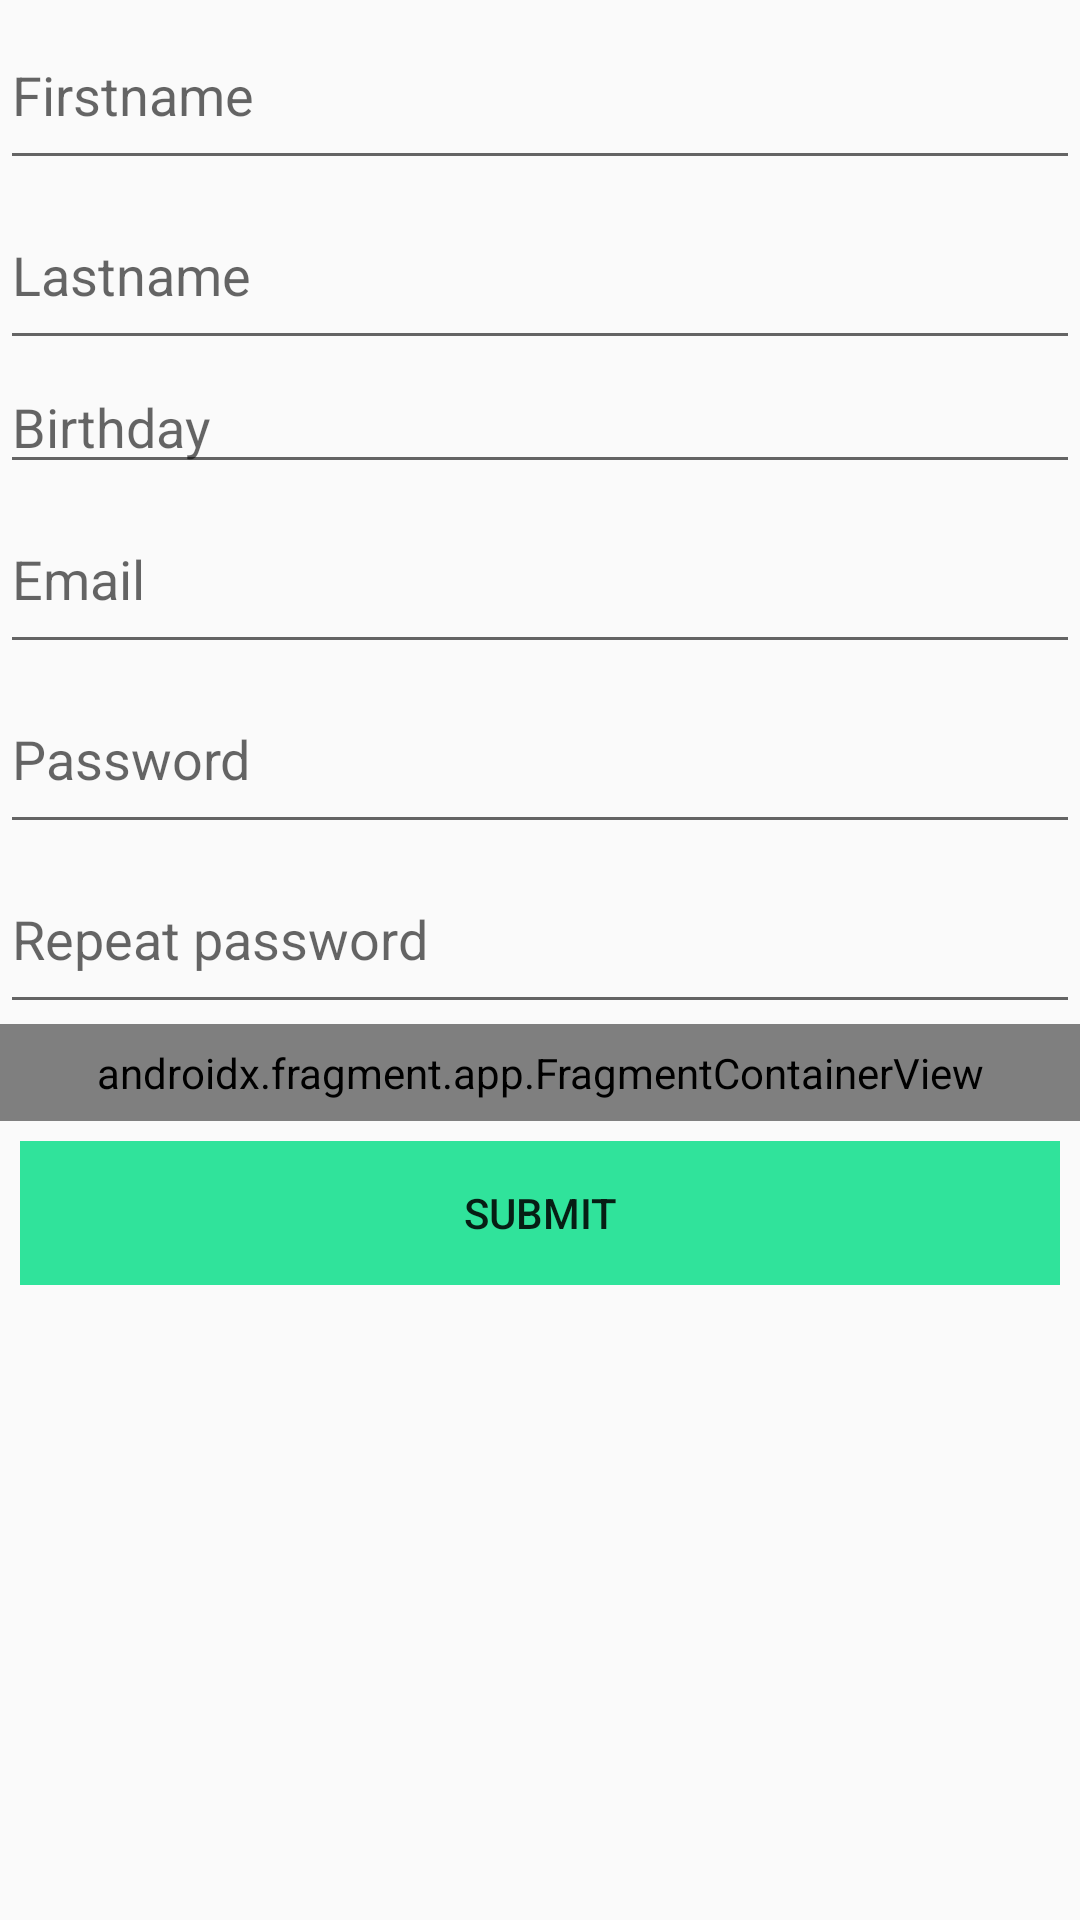

Write the Android layout XML for this screen, with the resource values it uses.
<!-- AndroidManifest.xml: application theme Theme.Notebook -->
<!-- res/layout/activity_registration.xml -->
<?xml version="1.0" encoding="utf-8"?>
<LinearLayout xmlns:android="http://schemas.android.com/apk/res/android"
    xmlns:tools="http://schemas.android.com/tools"
    android:layout_width="match_parent"
    android:layout_height="match_parent"
    android:orientation="vertical"
    tools:context=".activity.RegistrationActivity">


    <LinearLayout android:layout_width="match_parent"
                  android:layout_height="match_parent"
                  android:orientation="vertical"
                  tools:context=".activity.RegistrationActivity">


        <LinearLayout
                android:orientation="horizontal"
                android:layout_width="match_parent"
                android:layout_height="wrap_content">

            <EditText
                    android:id="@+id/firstName"
                    android:layout_width="322dp"
                    android:layout_height="60dp"
                    android:ems="10"
                    android:hint="Firstname"
                    android:inputType="textPersonName"
                    android:layout_weight="1"
            />
        </LinearLayout>
        <LinearLayout
                android:orientation="horizontal"
                android:layout_width="match_parent"
                android:layout_height="wrap_content">
            <EditText
                    android:id="@+id/lastName"
                    android:layout_width="match_parent"
                    android:layout_height="60dp"
                    android:ems="10"
                    android:hint="Lastname"
                    android:inputType="textPersonName"/>
        </LinearLayout>
        <LinearLayout
                android:orientation="horizontal"
                android:layout_width="match_parent"
                android:layout_height="wrap_content">
            <EditText
                    android:layout_width="wrap_content"
                    android:layout_height="wrap_content"
                    android:inputType="textPersonName"
                    android:hint="Birthday"
                    android:ems="10"
                    android:id="@+id/birthday" android:layout_weight="1"/>
        </LinearLayout>
        <LinearLayout
                android:orientation="horizontal"
                android:layout_width="match_parent"
                android:layout_height="wrap_content">
            <EditText
                    android:id="@+id/email"
                    android:layout_width="match_parent"
                    android:layout_height="60dp"
                    android:ems="10"
                    android:hint="Email"
                    android:inputType="textEmailAddress"/>
        </LinearLayout>
        <LinearLayout
                android:orientation="horizontal"
                android:layout_width="match_parent"
                android:layout_height="wrap_content">
            <EditText
                    android:id="@+id/passwordRegistration"
                    android:layout_width="match_parent"
                    android:layout_height="60dp"
                    android:ems="10"
                    android:hint="Password"
                    android:inputType="textPassword"/>
        </LinearLayout>
        <LinearLayout
                android:orientation="horizontal"
                android:layout_width="match_parent"
                android:layout_height="wrap_content">
            <EditText
                    android:id="@+id/passwordRegRepeat"
                    android:layout_width="match_parent"
                    android:layout_height="60dp"
                    android:ems="10"
                    android:hint="Repeat password"
                    android:inputType="textPassword"/>
        </LinearLayout>
        <androidx.fragment.app.FragmentContainerView
                android:orientation="horizontal"
                android:layout_width="match_parent"
                android:layout_height="wrap_content"
                android:name="com.example.notebook.fragments.CameraFragment"
                android:id="@+id/camera_reg_fragment"
                android:padding="20px"
        />
        <LinearLayout
                android:orientation="horizontal"
                android:layout_width="match_parent"
                android:layout_height="wrap_content"
                android:padding="20px"
        >
            <Button
                    android:text="Submit"
                    android:background="#30E39B"
                    android:layout_width="wrap_content"
                    android:layout_height="wrap_content" android:id="@+id/submitReg" android:layout_weight="1"/>
        </LinearLayout>


    </LinearLayout>
</LinearLayout>
<!-- resources referenced by this layout -->
<resources>
  <style name="Theme.Notebook" parent="Theme.AppCompat.Light.DarkActionBar">
          
          <item name="colorPrimary">@color/purple_500</item>
          <item name="colorPrimaryDark">@color/purple_700</item>
          <item name="colorAccent">@color/teal_200</item>
          
      </style>
  <!-- not gathered from this repository: default colours our renderer supplied (Android Studio template values) -->
  <color name="purple_500">#FF6200EE</color>
  <color name="purple_700">#FF3700B3</color>
  <color name="teal_200">#FF03DAC5</color>
</resources>
